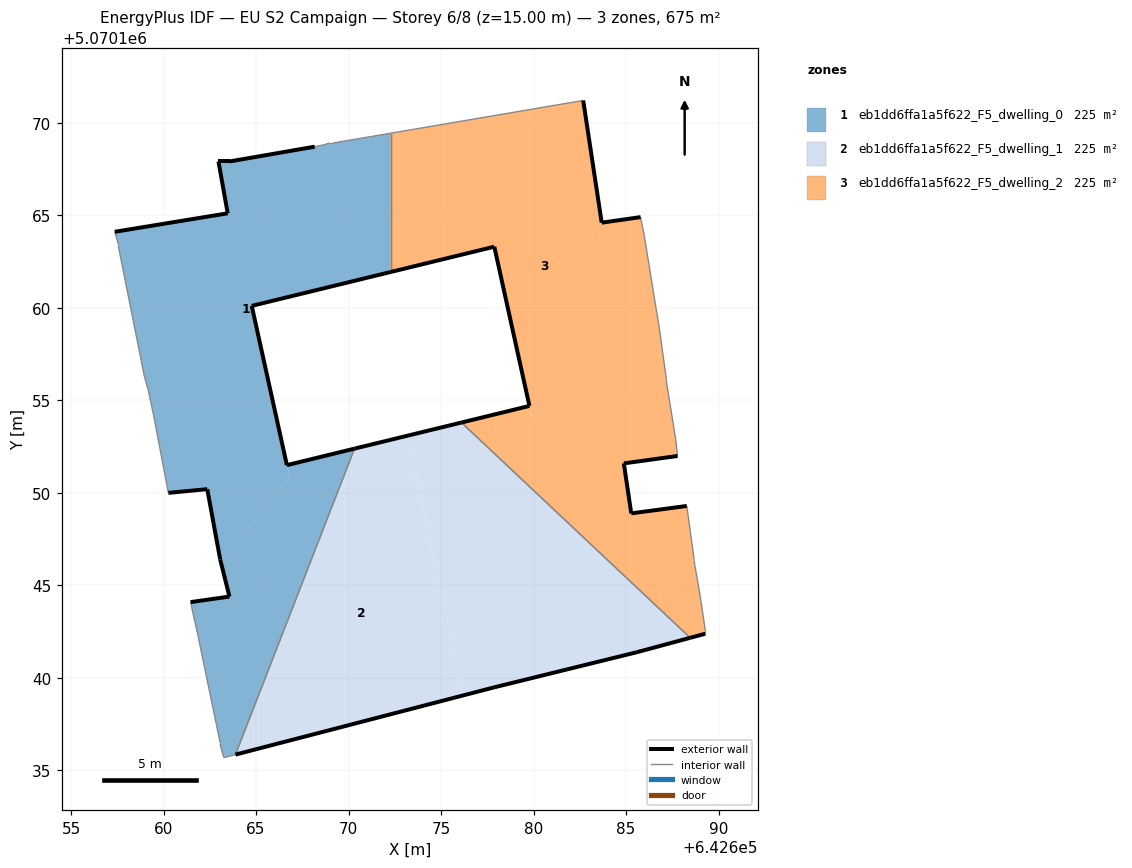
=== STOREY PLAN SPEC (per zone: floor XY polygon, exterior-wall plan segments, windows/doors) ===
zone 1: eb1dd6ffa1a5f622_F5_dwelling_0  (225.0 m²)
  floor: (642666.82, 5070150.80) (642666.67, 5070151.50) (642664.77, 5070160.11) (642672.27, 5070161.94) (642672.27, 5070169.44) (642669.17, 5070168.91) (642668.97, 5070168.91) (642668.67, 5070168.81) (642668.17, 5070168.71) (642663.57, 5070167.91) (642662.97, 5070167.91) (642663.47, 5070165.11) (642657.36, 5070164.11) (642657.56, 5070163.41) (642657.56, 5070163.31) (642658.96, 5070156.31) (642659.16, 5070155.61) (642659.46, 5070154.21) (642660.26, 5070150.00) (642662.36, 5070150.20) (642663.06, 5070146.40) (642663.09, 5070146.29)
  floor: (642663.89, 5070135.86) (642670.32, 5070152.39) (642666.67, 5070151.50) (642666.82, 5070150.81) (642663.09, 5070146.29) (642663.56, 5070144.40) (642661.46, 5070144.10) (642661.86, 5070142.30) (642663.06, 5070136.49) (642663.06, 5070136.39) (642663.26, 5070135.69)
  exterior wall: (642662.36, 5070150.20) – (642660.26, 5070150.00)  [2.1 m]
  exterior wall: (642657.36, 5070164.11) – (642663.47, 5070165.11)  [6.2 m]
  exterior wall: (642663.47, 5070165.11) – (642662.97, 5070167.91)  [2.8 m]
  exterior wall: (642662.97, 5070167.91) – (642663.57, 5070167.91)  [0.6 m]
  exterior wall: (642663.57, 5070167.91) – (642668.17, 5070168.71)  [4.7 m]
  exterior wall: (642672.27, 5070161.94) – (642664.77, 5070160.11)  [7.7 m]
  exterior wall: (642664.77, 5070160.11) – (642666.67, 5070151.50)  [8.8 m]
  exterior wall: (642666.67, 5070151.50) – (642670.32, 5070152.39)  [3.8 m]
  exterior wall: (642661.46, 5070144.10) – (642663.56, 5070144.40)  [2.1 m]
  exterior wall: (642663.56, 5070144.40) – (642663.06, 5070146.40)  [2.1 m]
  exterior wall: (642663.06, 5070146.40) – (642662.36, 5070150.20)  [3.9 m]
  interior walls: 17
zone 2: eb1dd6ffa1a5f622_F5_dwelling_1  (225.0 m²)
  floor: (642676.18, 5070139.05) (642673.19, 5070153.09) (642670.32, 5070152.39) (642663.89, 5070135.86)
  floor: (642688.47, 5070142.17) (642676.10, 5070153.80) (642673.19, 5070153.09) (642676.18, 5070139.05) (642677.87, 5070139.49) (642685.58, 5070141.39)
  exterior wall: (642677.87, 5070139.49) – (642663.89, 5070135.86)  [14.4 m]
  exterior wall: (642670.32, 5070152.39) – (642676.10, 5070153.80)  [5.9 m]
  exterior wall: (642688.47, 5070142.17) – (642685.58, 5070141.39)  [3.0 m]
  exterior wall: (642685.58, 5070141.39) – (642677.87, 5070139.49)  [7.9 m]
  interior walls: 2
zone 3: eb1dd6ffa1a5f622_F5_dwelling_2  (225.0 m²)
  floor: (642689.28, 5070142.39) (642689.28, 5070142.59) (642688.98, 5070144.59) (642688.68, 5070146.29) (642688.68, 5070146.39) (642688.28, 5070149.29) (642685.28, 5070148.89) (642684.88, 5070151.60) (642684.80, 5070152.12) (642679.89, 5070154.19) (642679.78, 5070154.70) (642676.10, 5070153.80) (642688.47, 5070142.17)
  floor: (642687.78, 5070152.00) (642687.68, 5070152.90) (642687.18, 5070156.00) (642687.18, 5070156.10) (642686.78, 5070159.00) (642686.58, 5070160.20) (642685.98, 5070163.90) (642685.79, 5070164.91) (642683.68, 5070164.61) (642682.68, 5070171.21) (642672.27, 5070169.44) (642672.27, 5070161.94) (642677.88, 5070163.31) (642679.89, 5070154.19) (642684.80, 5070152.12) (642684.88, 5070151.60)
  exterior wall: (642683.68, 5070164.61) – (642685.79, 5070164.91)  [2.1 m]
  exterior wall: (642687.78, 5070152.00) – (642684.88, 5070151.60)  [2.9 m]
  exterior wall: (642684.88, 5070151.60) – (642685.28, 5070148.89)  [2.7 m]
  exterior wall: (642685.28, 5070148.89) – (642688.28, 5070149.29)  [3.0 m]
  exterior wall: (642689.28, 5070142.39) – (642688.47, 5070142.17)  [0.8 m]
  exterior wall: (642676.10, 5070153.80) – (642679.78, 5070154.70)  [3.8 m]
  exterior wall: (642679.78, 5070154.70) – (642677.88, 5070163.31)  [8.8 m]
  exterior wall: (642677.88, 5070163.31) – (642672.27, 5070161.94)  [5.8 m]
  exterior wall: (642682.68, 5070171.21) – (642683.68, 5070164.61)  [6.7 m]
  interior walls: 15

=== DERIVED (storey summary) ===
Building: EU S2 Campaign
Storey: 6 of 8  (floor level z = 15.00 m)
Storey gross floor area: 675.0 m²
Zones on this storey: 3
  - eb1dd6ffa1a5f622_F5_dwelling_0: floor 225.0 m²; exterior wall 44.8 m (134.3 m²); WWR 0.0%
  - eb1dd6ffa1a5f622_F5_dwelling_1: floor 225.0 m²; exterior wall 31.3 m (94.0 m²); WWR 0.0%
  - eb1dd6ffa1a5f622_F5_dwelling_2: floor 225.0 m²; exterior wall 36.7 m (110.1 m²); WWR 0.0%
Zone adjacency (shared interzone walls):
  - eb1dd6ffa1a5f622_F5_dwelling_0 ↔ eb1dd6ffa1a5f622_F5_dwelling_1
  - eb1dd6ffa1a5f622_F5_dwelling_0 ↔ eb1dd6ffa1a5f622_F5_dwelling_2
  - eb1dd6ffa1a5f622_F5_dwelling_1 ↔ eb1dd6ffa1a5f622_F5_dwelling_2